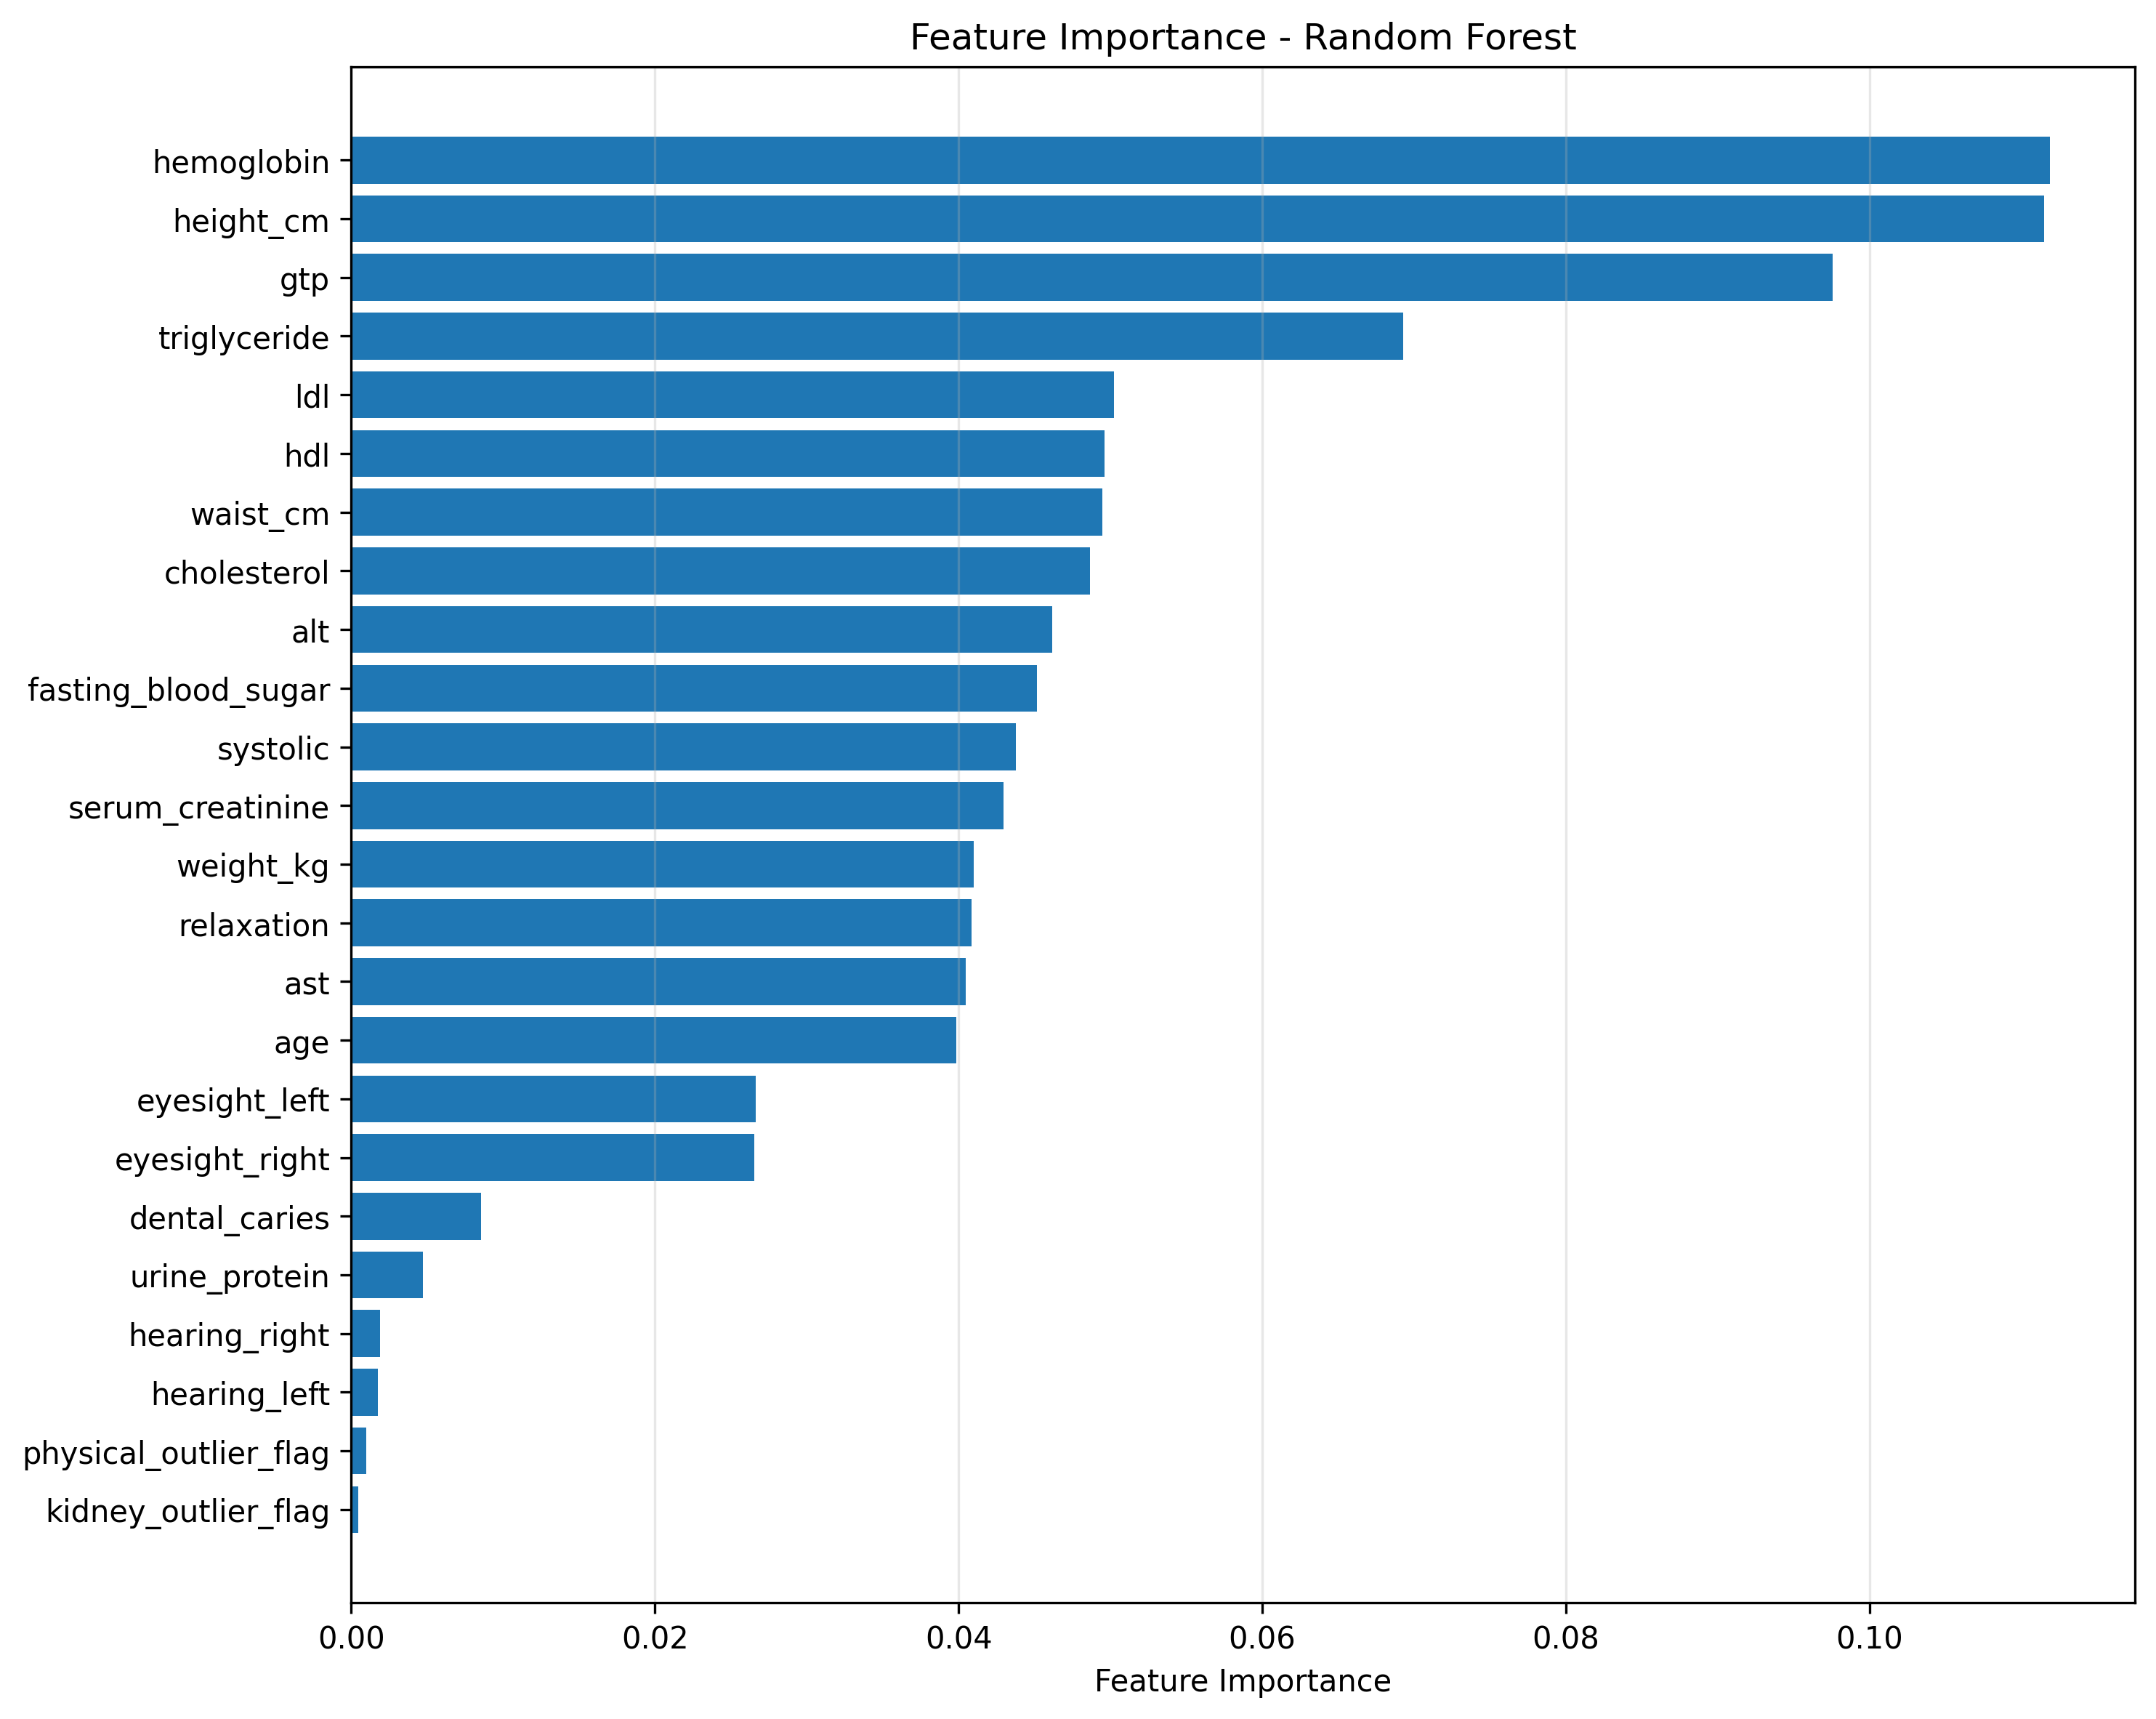

Data behind this chart, as committed beside it:
feature, importance
kidney_outlier_flag, 0.0004645
physical_outlier_flag, 0.0009964
hearing_left, 0.001755
hearing_right, 0.001894
urine_protein, 0.004738
dental_caries, 0.008564
eyesight_right, 0.02655
eyesight_left, 0.02664
age, 0.03984
ast, 0.04045
relaxation, 0.04087
weight_kg, 0.04101
serum_creatinine, 0.04295
systolic, 0.04375
fasting_blood_sugar, 0.04516
alt, 0.04615
cholesterol, 0.04866
waist_cm, 0.04949
hdl, 0.04961
ldl, 0.05022
triglyceride, 0.06929
gtp, 0.09759
height_cm, 0.1115
hemoglobin, 0.1119
